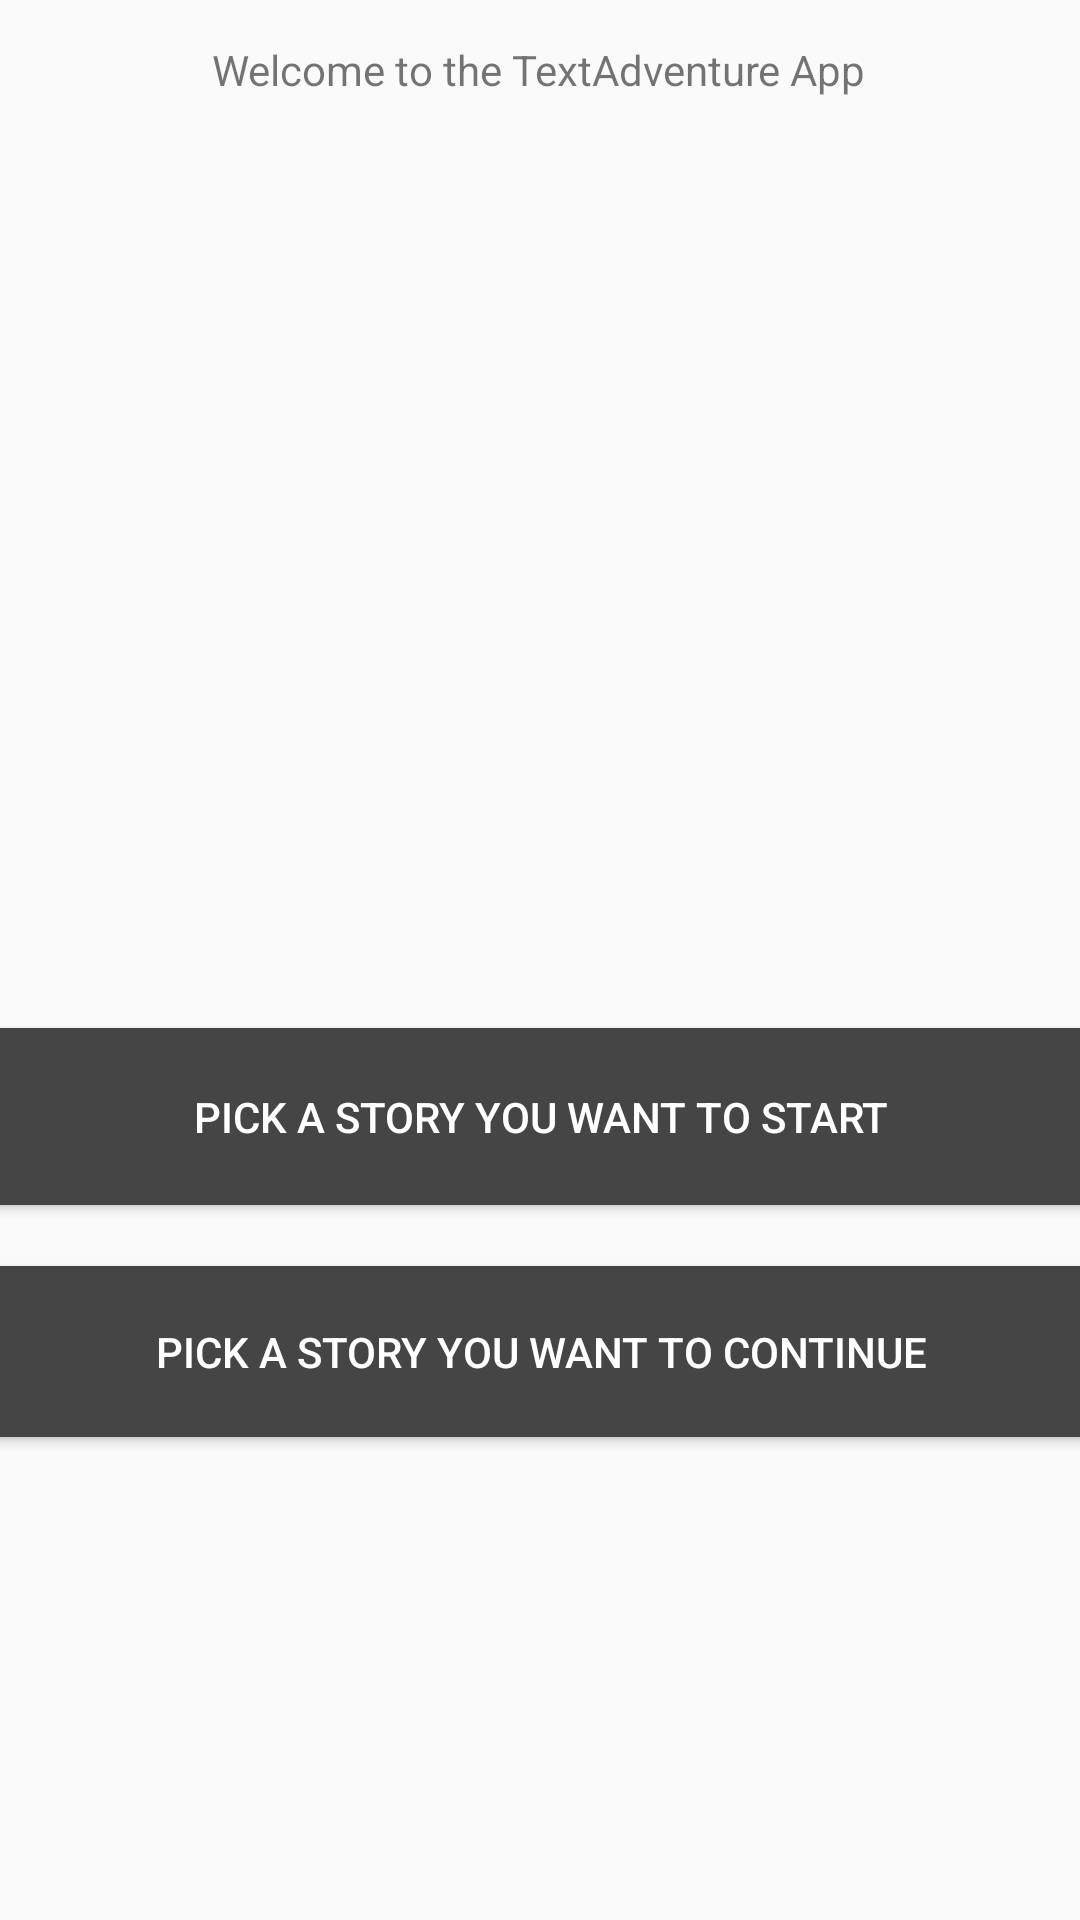

Android layout source for this screen:
<!-- AndroidManifest.xml: application theme Theme.TextAdventure -->
<!-- res/layout/activity_main.xml -->
<?xml version="1.0" encoding="utf-8"?>
<androidx.constraintlayout.widget.ConstraintLayout xmlns:android="http://schemas.android.com/apk/res/android"
    xmlns:app="http://schemas.android.com/apk/res-auto"
    xmlns:tools="http://schemas.android.com/tools"
    android:layout_width="match_parent"
    android:layout_height="match_parent"
    tools:context=".MainActivity">

    <ImageView
        android:id="@+id/imageView"
        android:layout_width="309dp"
        android:layout_height="260dp"
        app:layout_constraintBottom_toBottomOf="parent"
        app:layout_constraintEnd_toEndOf="parent"
        app:layout_constraintStart_toStartOf="parent"
        app:layout_constraintTop_toTopOf="parent"
        app:layout_constraintVertical_bias="0.174"
        app:srcCompat="@drawable/dungeon" />

    <TextView
        android:id="@+id/txtHW"
        android:layout_width="wrap_content"
        android:layout_height="wrap_content"
        android:text="@string/hello_world"
        app:layout_constraintBottom_toBottomOf="parent"
        app:layout_constraintHorizontal_bias="0.497"
        app:layout_constraintLeft_toLeftOf="parent"
        app:layout_constraintRight_toRightOf="parent"
        app:layout_constraintTop_toTopOf="parent"
        app:layout_constraintVertical_bias="0.022" />

    <Button
        android:id="@+id/btn_start"
        android:layout_width="395dp"
        android:layout_height="59dp"
        android:background="@drawable/roundedbuttons"
        android:backgroundTint="@null"
        android:text="@string/pick_story"

        android:textColor="@color/white"
        app:layout_constraintBottom_toBottomOf="parent"
        app:layout_constraintEnd_toEndOf="parent"
        app:layout_constraintStart_toStartOf="parent"
        app:layout_constraintTop_toTopOf="parent"
        app:layout_constraintVertical_bias="0.59" />

    <Button
        android:id="@+id/btn_load"
        android:layout_width="395dp"
        android:layout_height="57dp"
        android:background="@drawable/roundedbuttons"
        android:backgroundTint="@null"
        android:text="@string/continue_story"

        android:textColor="@color/white"
        app:layout_constraintBottom_toBottomOf="parent"
        app:layout_constraintEnd_toEndOf="parent"
        app:layout_constraintStart_toStartOf="parent"
        app:layout_constraintTop_toTopOf="parent"
        app:layout_constraintVertical_bias="0.724" />

</androidx.constraintlayout.widget.ConstraintLayout>
<!-- resources referenced by this layout -->
<resources>
  <color name="white">#FFFFFFFF</color>
  <!-- drawable roundedbuttons (drawable) -->
  <?xml version="1.0" encoding="utf-8"?>
  <shape xmlns:android="http://schemas.android.com/apk/res/android" android:shape="rectangle" android:padding="10dp">
      <solid android:color="#454545" /> 
      <corners
          android:bottomRightRadius="10dp"
          android:bottomLeftRadius="10dp"
          android:topLeftRadius="10dp"
          android:topRightRadius="10dp" />
  </shape>
  <string name="continue_story">Pick a story you want to continue</string>
  <string name="hello_world">Welcome to the TextAdventure App</string>
  <string name="pick_story">Pick a story you want to start</string>
  <style name="Theme.TextAdventure" parent="Theme.AppCompat.DayNight.NoActionBar">
          
          <item name="colorPrimary">@color/purple_500</item>
          <item name="colorPrimaryVariant">@color/purple_700</item>
          <item name="colorOnPrimary">@color/white</item>
          
          <item name="colorSecondary">@color/teal_200</item>
          <item name="colorSecondaryVariant">@color/teal_700</item>
          <item name="colorOnSecondary">@color/black</item>
          
          <item name="android:statusBarColor" tools:targetApi="l">?attr/colorPrimaryVariant</item>
          
      </style>
  <color name="purple_500">#FF6200EE</color>
  <color name="purple_700">#FF3700B3</color>
  <color name="teal_200">#FF03DAC5</color>
  <color name="teal_700">#FF018786</color>
  <color name="black">#FF000000</color>
</resources>
